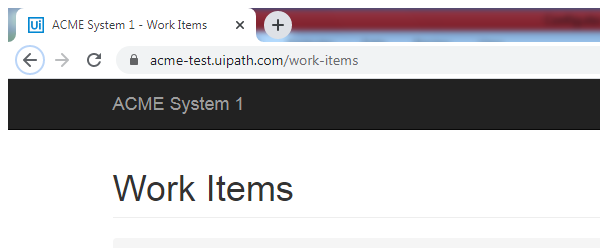
Task: To generate client security hash and Update the work Item
Workflow: System1Online_NavigateTo_WorkItemDetails

Step 1: Open WorkItems Page in window 'ACME System 1 - Work Items' (chrome.exe)
